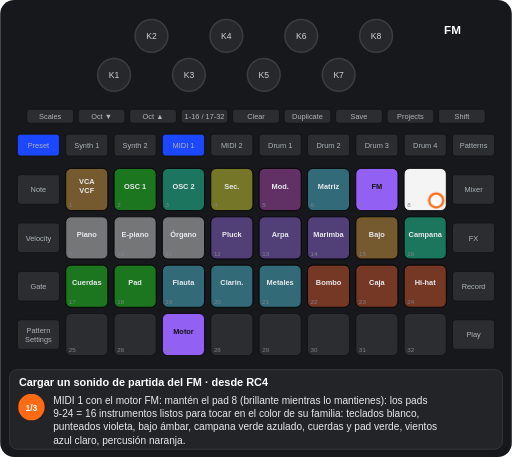
t = 0.00 s
t = 1.25 s: frame unchanged from t = 0.00 s, image omitted
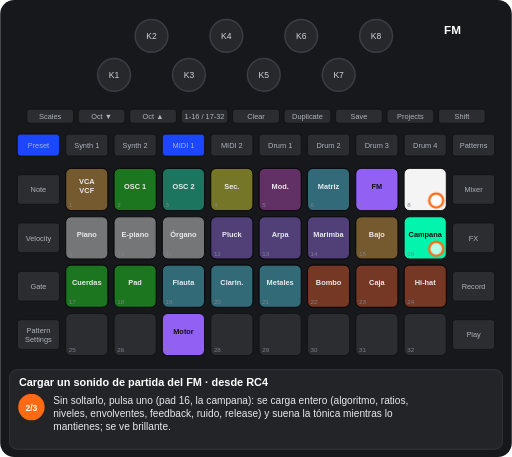
t = 2.50 s
t = 3.55 s: frame unchanged from t = 2.50 s, image omitted
t = 4.64 s: frame unchanged from t = 2.50 s, image omitted
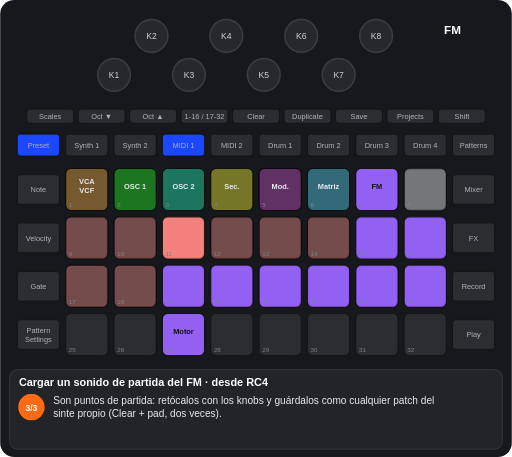
t = 6.05 s

The animated SVG that drew these frames (rendered in a browser with its animation timeline set to each time). Animation: 6 CSS @keyframes rules; one cycle of 7.10 s, repeats indefinitely.

<svg xmlns="http://www.w3.org/2000/svg" viewBox="0 0 656 586" width="656" height="586" font-family="Arial, Helvetica, sans-serif" role="img" aria-label="Cargar un sonido de partida del FM · desde RC4"><title>Cargar un sonido de partida del FM · desde RC4</title><style>.kb{fill:#26282c;stroke:#3a3d42;stroke-width:2}.kt{font-size:11px;fill:#cfd3d8;text-anchor:middle}.u{fill:#2b2d31;stroke:#111}.bt{font-size:9.5px;fill:#aeb4ba;text-anchor:middle}.pn{font-size:8px;fill:#7d838a}.pl{font-size:9.5px;font-weight:bold;text-anchor:middle}.kl{font-size:10px;fill:#cfd3d8;text-anchor:middle}.fg{fill:#fff;fill-opacity:.7;stroke:#ff6a13;stroke-width:3}.fo{fill:none;stroke:#ff6a13;stroke-width:3}.ta{fill:none;stroke:#ff6a13;stroke-width:3}.vw{font-size:15px;font-weight:bold;fill:#fff;text-anchor:middle}.ti{font-size:14px;font-weight:bold;fill:#fff}.cp{font-size:13px;fill:#e8eaed}.sn{font-size:11px;font-weight:bold;fill:#fff;text-anchor:middle}.b{animation:b .6s step-end infinite}@keyframes b{0%{opacity:1}50%{opacity:0}100%{opacity:0}}.v{animation:v 1.2s ease-in-out infinite}@keyframes v{0%{opacity:1}50%{opacity:.3}100%{opacity:1}}.g0{animation:kg0 7098ms step-end infinite}@keyframes kg0{0%{opacity:1}70.442%{opacity:0}100%{opacity:0}}.g1{animation:kg1 7098ms step-end infinite}@keyframes kg1{0%{opacity:1}35.221%{opacity:0}100%{opacity:0}}.g2{animation:kg2 7098ms step-end infinite;opacity:0}@keyframes kg2{0%{opacity:0}35.221%{opacity:1}70.442%{opacity:0}100%{opacity:0}}.g3{animation:kg3 7098ms step-end infinite;opacity:0}@keyframes kg3{0%{opacity:0}70.442%{opacity:1}100%{opacity:1}}</style><rect width="656" height="586" rx="18" fill="#17181b"/><circle cx="146" cy="96" r="21" class="kb"/><text x="146" y="100" class="kt">K1</text><circle cx="194" cy="46" r="21" class="kb"/><text x="194" y="50" class="kt">K2</text><circle cx="242" cy="96" r="21" class="kb"/><text x="242" y="100" class="kt">K3</text><circle cx="290" cy="46" r="21" class="kb"/><text x="290" y="50" class="kt">K4</text><circle cx="338" cy="96" r="21" class="kb"/><text x="338" y="100" class="kt">K5</text><circle cx="386" cy="46" r="21" class="kb"/><text x="386" y="50" class="kt">K6</text><circle cx="434" cy="96" r="21" class="kb"/><text x="434" y="100" class="kt">K7</text><circle cx="482" cy="46" r="21" class="kb"/><text x="482" y="50" class="kt">K8</text><rect x="34" y="140" width="60" height="18" rx="4" class="u"/><text x="64" y="152.5" class="bt">Scales</text><rect x="100" y="140" width="60" height="18" rx="4" class="u"/><text x="130" y="152.5" class="bt">Oct ▼</text><rect x="166" y="140" width="60" height="18" rx="4" class="u"/><text x="196" y="152.5" class="bt">Oct ▲</text><rect x="232" y="140" width="60" height="18" rx="4" class="u"/><text x="262" y="152.5" class="bt">1-16 / 17-32</text><rect x="298" y="140" width="60" height="18" rx="4" class="u"/><text x="328" y="152.5" class="bt">Clear</text><rect x="364" y="140" width="60" height="18" rx="4" class="u"/><text x="394" y="152.5" class="bt">Duplicate</text><rect x="430" y="140" width="60" height="18" rx="4" class="u"/><text x="460" y="152.5" class="bt">Save</text><rect x="496" y="140" width="60" height="18" rx="4" class="u"/><text x="526" y="152.5" class="bt">Projects</text><rect x="562" y="140" width="60" height="18" rx="4" class="u"/><text x="592" y="152.5" class="bt">Shift</text><rect x="22" y="172" width="54" height="28" rx="4" class="u"/><text x="49" y="189.5" class="bt">Preset</text><rect x="84" y="172" width="54" height="28" rx="4" class="u"/><text x="111" y="189.5" class="bt">Synth 1</text><rect x="146" y="172" width="54" height="28" rx="4" class="u"/><text x="173" y="189.5" class="bt">Synth 2</text><rect x="208" y="172" width="54" height="28" rx="4" class="u"/><text x="235" y="189.5" class="bt">MIDI 1</text><rect x="270" y="172" width="54" height="28" rx="4" class="u"/><text x="297" y="189.5" class="bt">MIDI 2</text><rect x="332" y="172" width="54" height="28" rx="4" class="u"/><text x="359" y="189.5" class="bt">Drum 1</text><rect x="394" y="172" width="54" height="28" rx="4" class="u"/><text x="421" y="189.5" class="bt">Drum 2</text><rect x="456" y="172" width="54" height="28" rx="4" class="u"/><text x="483" y="189.5" class="bt">Drum 3</text><rect x="518" y="172" width="54" height="28" rx="4" class="u"/><text x="545" y="189.5" class="bt">Drum 4</text><rect x="580" y="172" width="54" height="28" rx="4" class="u"/><text x="607" y="189.5" class="bt">Patterns</text><rect x="22" y="224" width="54" height="38" rx="4" class="u"/><text x="49" y="246.5" class="bt">Note</text><rect x="580" y="224" width="54" height="38" rx="4" class="u"/><text x="607" y="246.5" class="bt">Mixer</text><rect x="22" y="286" width="54" height="38" rx="4" class="u"/><text x="49" y="308.5" class="bt">Velocity</text><rect x="580" y="286" width="54" height="38" rx="4" class="u"/><text x="607" y="308.5" class="bt">FX</text><rect x="22" y="348" width="54" height="38" rx="4" class="u"/><text x="49" y="370.5" class="bt">Gate</text><rect x="580" y="348" width="54" height="38" rx="4" class="u"/><text x="607" y="370.5" class="bt">Record</text><rect x="22" y="410" width="54" height="38" rx="4" class="u"/><text x="49" y="427" class="bt">Pattern</text><text x="49" y="438" class="bt">Settings</text><rect x="580" y="410" width="54" height="38" rx="4" class="u"/><text x="607" y="432.5" class="bt">Play</text><rect x="84" y="216" width="54" height="54" rx="7" class="u"/><rect x="146" y="216" width="54" height="54" rx="7" class="u"/><rect x="208" y="216" width="54" height="54" rx="7" class="u"/><rect x="270" y="216" width="54" height="54" rx="7" class="u"/><rect x="332" y="216" width="54" height="54" rx="7" class="u"/><rect x="394" y="216" width="54" height="54" rx="7" class="u"/><rect x="456" y="216" width="54" height="54" rx="7" class="u"/><rect x="518" y="216" width="54" height="54" rx="7" class="u"/><rect x="84" y="278" width="54" height="54" rx="7" class="u"/><rect x="146" y="278" width="54" height="54" rx="7" class="u"/><rect x="208" y="278" width="54" height="54" rx="7" class="u"/><rect x="270" y="278" width="54" height="54" rx="7" class="u"/><rect x="332" y="278" width="54" height="54" rx="7" class="u"/><rect x="394" y="278" width="54" height="54" rx="7" class="u"/><rect x="456" y="278" width="54" height="54" rx="7" class="u"/><rect x="518" y="278" width="54" height="54" rx="7" class="u"/><rect x="84" y="340" width="54" height="54" rx="7" class="u"/><rect x="146" y="340" width="54" height="54" rx="7" class="u"/><rect x="208" y="340" width="54" height="54" rx="7" class="u"/><rect x="270" y="340" width="54" height="54" rx="7" class="u"/><rect x="332" y="340" width="54" height="54" rx="7" class="u"/><rect x="394" y="340" width="54" height="54" rx="7" class="u"/><rect x="456" y="340" width="54" height="54" rx="7" class="u"/><rect x="518" y="340" width="54" height="54" rx="7" class="u"/><rect x="84" y="402" width="54" height="54" rx="7" class="u"/><rect x="146" y="402" width="54" height="54" rx="7" class="u"/><rect x="208" y="402" width="54" height="54" rx="7" class="u"/><rect x="270" y="402" width="54" height="54" rx="7" class="u"/><rect x="332" y="402" width="54" height="54" rx="7" class="u"/><rect x="394" y="402" width="54" height="54" rx="7" class="u"/><rect x="456" y="402" width="54" height="54" rx="7" class="u"/><rect x="518" y="402" width="54" height="54" rx="7" class="u"/><rect x="84" y="216" width="54" height="54" rx="7" fill="#ffaf2f" fill-opacity="0.35" stroke="#000"/><text x="111" y="236" class="pl" fill="#e8eaed">VCA</text><text x="111" y="248" class="pl" fill="#e8eaed">VCF</text><rect x="146" y="216" width="54" height="54" rx="7" fill="#00ff00" fill-opacity="0.35" stroke="#000"/><text x="173" y="242" class="pl" fill="#e8eaed">OSC 1</text><rect x="208" y="216" width="54" height="54" rx="7" fill="#00ffb5" fill-opacity="0.35" stroke="#000"/><text x="235" y="242" class="pl" fill="#e8eaed">OSC 2</text><rect x="270" y="216" width="54" height="54" rx="7" fill="#ffff19" fill-opacity="0.35" stroke="#000"/><text x="297" y="242" class="pl" fill="#e8eaed">Sec.</text><rect x="332" y="216" width="54" height="54" rx="7" fill="#c63ac6" fill-opacity="0.35" stroke="#000"/><text x="359" y="242" class="pl" fill="#e8eaed">Mod.</text><rect x="394" y="216" width="54" height="54" rx="7" fill="#44ddff" fill-opacity="0.35" stroke="#000"/><text x="421" y="242" class="pl" fill="#e8eaed">Matriz</text><rect x="456" y="216" width="54" height="54" rx="7" fill="#9865ff" fill-opacity="0.95" stroke="#000"/><text x="483" y="242" class="pl" fill="#111">FM</text><rect x="208" y="402" width="54" height="54" rx="7" fill="#9865ff" fill-opacity="0.95" stroke="#000"/><text x="235" y="428" class="pl" fill="#111">Motor</text><g class="g0"><rect x="518" y="216" width="54" height="54" rx="7" fill="#ffffff" fill-opacity="0.95" stroke="#000"/><rect x="84" y="278" width="54" height="54" rx="7" fill="#ffffff" fill-opacity="0.35" stroke="#000"/><text x="111" y="304" class="pl" fill="#e8eaed">Piano</text><rect x="146" y="278" width="54" height="54" rx="7" fill="#ffffff" fill-opacity="0.35" stroke="#000"/><text x="173" y="304" class="pl" fill="#e8eaed">E-piano</text><rect x="208" y="278" width="54" height="54" rx="7" fill="#ffffff" fill-opacity="0.35" stroke="#000"/><text x="235" y="304" class="pl" fill="#e8eaed">Órgano</text><rect x="270" y="278" width="54" height="54" rx="7" fill="#9865ff" fill-opacity="0.35" stroke="#000"/><text x="297" y="304" class="pl" fill="#e8eaed">Pluck</text><rect x="332" y="278" width="54" height="54" rx="7" fill="#9865ff" fill-opacity="0.35" stroke="#000"/><text x="359" y="304" class="pl" fill="#e8eaed">Arpa</text><rect x="394" y="278" width="54" height="54" rx="7" fill="#9865ff" fill-opacity="0.35" stroke="#000"/><text x="421" y="304" class="pl" fill="#e8eaed">Marimba</text><rect x="456" y="278" width="54" height="54" rx="7" fill="#ffaf2f" fill-opacity="0.35" stroke="#000"/><text x="483" y="304" class="pl" fill="#e8eaed">Bajo</text><rect x="84" y="340" width="54" height="54" rx="7" fill="#00ff00" fill-opacity="0.35" stroke="#000"/><text x="111" y="366" class="pl" fill="#e8eaed">Cuerdas</text><rect x="146" y="340" width="54" height="54" rx="7" fill="#00ff00" fill-opacity="0.35" stroke="#000"/><text x="173" y="366" class="pl" fill="#e8eaed">Pad</text><rect x="208" y="340" width="54" height="54" rx="7" fill="#44ddff" fill-opacity="0.35" stroke="#000"/><text x="235" y="366" class="pl" fill="#e8eaed">Flauta</text><rect x="270" y="340" width="54" height="54" rx="7" fill="#44ddff" fill-opacity="0.35" stroke="#000"/><text x="297" y="366" class="pl" fill="#e8eaed">Clarin.</text><rect x="332" y="340" width="54" height="54" rx="7" fill="#44ddff" fill-opacity="0.35" stroke="#000"/><text x="359" y="366" class="pl" fill="#e8eaed">Metales</text><rect x="394" y="340" width="54" height="54" rx="7" fill="#ff4e13" fill-opacity="0.35" stroke="#000"/><text x="421" y="366" class="pl" fill="#e8eaed">Bombo</text><rect x="456" y="340" width="54" height="54" rx="7" fill="#ff4e13" fill-opacity="0.35" stroke="#000"/><text x="483" y="366" class="pl" fill="#e8eaed">Caja</text><rect x="518" y="340" width="54" height="54" rx="7" fill="#ff4e13" fill-opacity="0.35" stroke="#000"/><text x="545" y="366" class="pl" fill="#e8eaed">Hi-hat</text></g><g class="g1"><rect x="518" y="278" width="54" height="54" rx="7" fill="#00ffb5" fill-opacity="0.35" stroke="#000"/><text x="545" y="304" class="pl" fill="#e8eaed">Campana</text></g><g class="g2"><rect x="518" y="278" width="54" height="54" rx="7" fill="#00ffb5" fill-opacity="0.95" stroke="#000"/><text x="545" y="304" class="pl" fill="#111">Campana</text></g><g class="g3"><rect x="518" y="216" width="54" height="54" rx="7" fill="#ffffff" fill-opacity="0.35" stroke="#000"/><rect x="84" y="278" width="54" height="54" rx="7" fill="#ff8682" fill-opacity="0.35" stroke="#000"/><rect x="146" y="278" width="54" height="54" rx="7" fill="#ff8682" fill-opacity="0.35" stroke="#000"/><rect x="208" y="278" width="54" height="54" rx="7" fill="#ff8682" fill-opacity="0.95" stroke="#000"/><rect x="270" y="278" width="54" height="54" rx="7" fill="#ff8682" fill-opacity="0.35" stroke="#000"/><rect x="332" y="278" width="54" height="54" rx="7" fill="#ff8682" fill-opacity="0.35" stroke="#000"/><rect x="394" y="278" width="54" height="54" rx="7" fill="#ff8682" fill-opacity="0.35" stroke="#000"/><rect x="456" y="278" width="54" height="54" rx="7" fill="#9865ff" fill-opacity="0.95" stroke="#000"/><rect x="518" y="278" width="54" height="54" rx="7" fill="#9865ff" fill-opacity="0.95" stroke="#000"/><rect x="84" y="340" width="54" height="54" rx="7" fill="#ff8682" fill-opacity="0.35" stroke="#000"/><rect x="146" y="340" width="54" height="54" rx="7" fill="#ff8682" fill-opacity="0.35" stroke="#000"/><rect x="208" y="340" width="54" height="54" rx="7" fill="#9865ff" fill-opacity="0.95" stroke="#000"/><rect x="270" y="340" width="54" height="54" rx="7" fill="#9865ff" fill-opacity="0.95" stroke="#000"/><rect x="332" y="340" width="54" height="54" rx="7" fill="#9865ff" fill-opacity="0.95" stroke="#000"/><rect x="394" y="340" width="54" height="54" rx="7" fill="#9865ff" fill-opacity="0.95" stroke="#000"/><rect x="456" y="340" width="54" height="54" rx="7" fill="#9865ff" fill-opacity="0.95" stroke="#000"/><rect x="518" y="340" width="54" height="54" rx="7" fill="#9865ff" fill-opacity="0.95" stroke="#000"/></g><text x="88" y="266" class="pn">1</text><text x="150" y="266" class="pn">2</text><text x="212" y="266" class="pn">3</text><text x="274" y="266" class="pn">4</text><text x="336" y="266" class="pn">5</text><text x="398" y="266" class="pn">6</text><text x="460" y="266" class="pn">7</text><text x="522" y="266" class="pn">8</text><text x="88" y="328" class="pn">9</text><text x="150" y="328" class="pn">10</text><text x="212" y="328" class="pn">11</text><text x="274" y="328" class="pn">12</text><text x="336" y="328" class="pn">13</text><text x="398" y="328" class="pn">14</text><text x="460" y="328" class="pn">15</text><text x="522" y="328" class="pn">16</text><text x="88" y="390" class="pn">17</text><text x="150" y="390" class="pn">18</text><text x="212" y="390" class="pn">19</text><text x="274" y="390" class="pn">20</text><text x="336" y="390" class="pn">21</text><text x="398" y="390" class="pn">22</text><text x="460" y="390" class="pn">23</text><text x="522" y="390" class="pn">24</text><text x="88" y="452" class="pn">25</text><text x="150" y="452" class="pn">26</text><text x="212" y="452" class="pn">27</text><text x="274" y="452" class="pn">28</text><text x="336" y="452" class="pn">29</text><text x="398" y="452" class="pn">30</text><text x="460" y="452" class="pn">31</text><text x="522" y="452" class="pn">32</text><rect x="208" y="172" width="54" height="28" rx="4" fill="#1a47ff" stroke="#111"/><text x="235" y="189.5" class="bt" fill="#e8eaed">MIDI 1</text><rect x="22" y="172" width="54" height="28" rx="4" fill="#1a47ff" stroke="#111"/><text x="49" y="189.5" class="bt" fill="#e8eaed">Preset</text><text x="580" y="44" class="vw">FM</text><g class="g0"><circle cx="559" cy="257" r="9" class="fg"/></g><g class="g2"><circle cx="559" cy="319" r="9" class="fg"/></g><rect x="12" y="474" width="632" height="102" rx="10" fill="#222428" stroke="#3a3d42"/><text x="24" y="495" class="ti">Cargar un sonido de partida del FM · desde RC4</text><g class="g1"><circle cx="40" cy="522" r="17" fill="#ff6a13"/><text x="40" y="526.5" class="sn">1/3</text><text x="68" y="518" class="cp">MIDI 1 con el motor FM: mantén el pad 8 (brillante mientras lo mantienes): los pads</text><text x="68" y="535" class="cp">9-24 = 16 instrumentos listos para tocar en el color de su familia: teclados blanco,</text><text x="68" y="552" class="cp">punteados violeta, bajo ámbar, campana verde azulado, cuerdas y pad verde, vientos</text><text x="68" y="569" class="cp">azul claro, percusión naranja.</text></g><g class="g2"><circle cx="40" cy="522" r="17" fill="#ff6a13"/><text x="40" y="526.5" class="sn">2/3</text><text x="68" y="518" class="cp">Sin soltarlo, pulsa uno (pad 16, la campana): se carga entero (algoritmo, ratios,</text><text x="68" y="535" class="cp">niveles, envolventes, feedback, ruido, release) y suena la tónica mientras lo</text><text x="68" y="552" class="cp">mantienes; se ve brillante.</text></g><g class="g3"><circle cx="40" cy="522" r="17" fill="#ff6a13"/><text x="40" y="526.5" class="sn">3/3</text><text x="68" y="518" class="cp">Son puntos de partida: retócalos con los knobs y guárdalos como cualquier patch del</text><text x="68" y="535" class="cp">sinte propio (Clear + pad, dos veces).</text></g></svg>
